Run: headless pygame with SDL's dummy video driver; simulated clock (each Clock.tick advances the game by its frame time, no real sleeping); random seed 0; keys injected as events and as key.get_pressed() state; no mouse input.
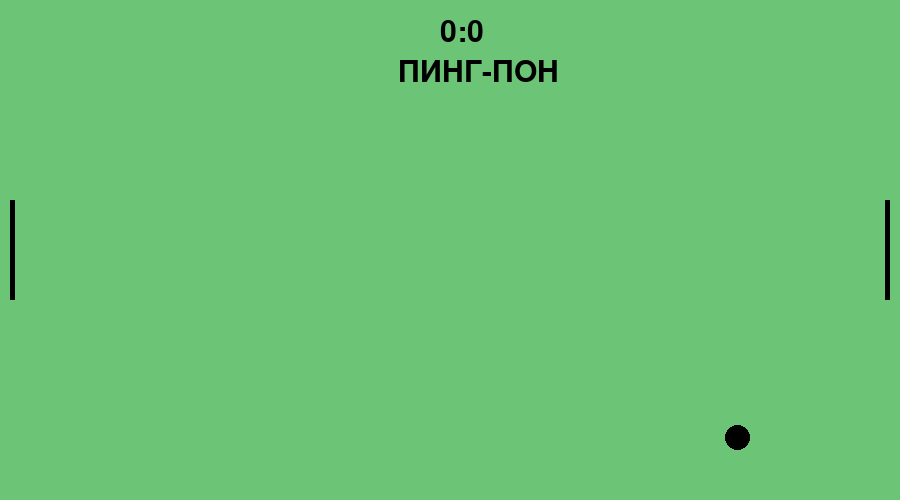
Frame 1 of 4 · flips 1–60 · no input
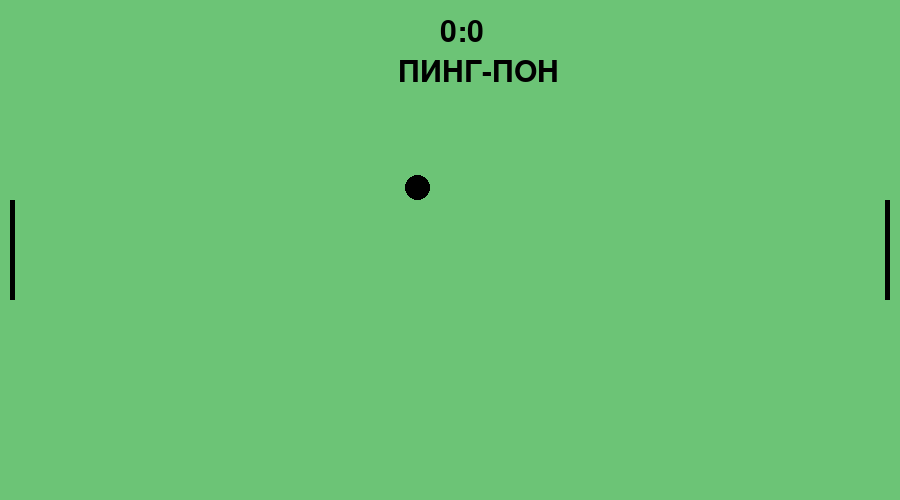
Frame 2 of 4 · flips 61–180 · tapped SPACE, RETURN · held RIGHT (→), D
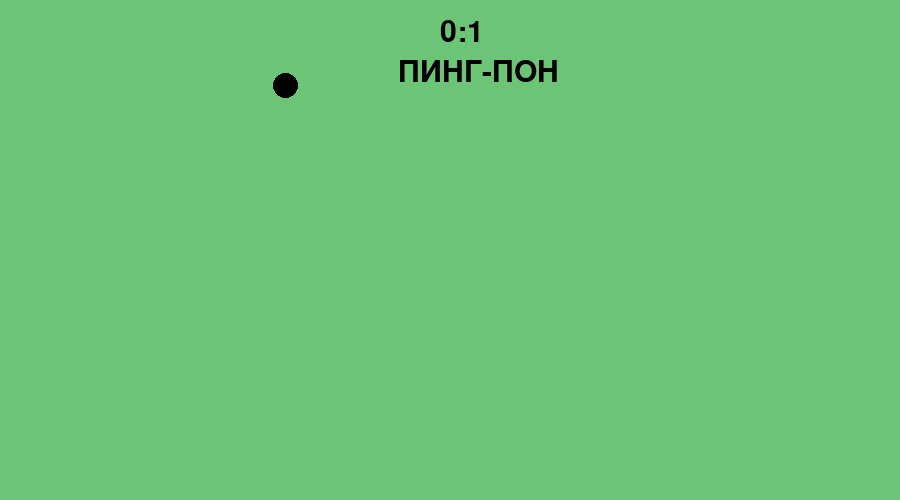
Frame 3 of 4 · flips 181–300 · held DOWN (↓), S
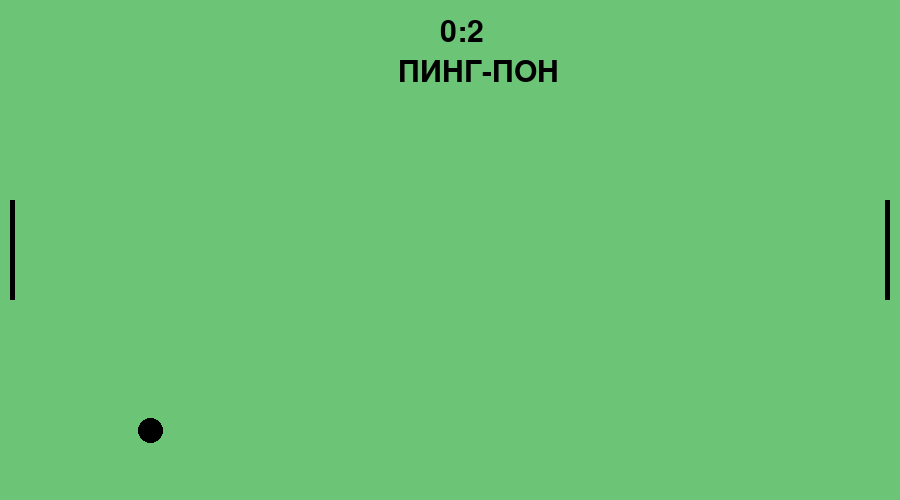
Frame 4 of 4 · flips 301–420 · held LEFT (←), A, UP (↑), W

The pygame program that drew these frames:


import pygame
import pygame.freetype

pygame.init()
screen = pygame.display.set_mode((900,500))
pygame.display.set_caption('Ping Pon')
clock = pygame.time.Clock()
game_status = "Game"

font = pygame.freetype.Font(None, 30)

player = pygame.rect.Rect(10, 200, 5, 100)
player2 = pygame.rect.Rect(885, 200, 5, 100)
ball = pygame.rect.Rect(425, 225, 25, 25)




ball_speed_x = 5
ball_speed_y = 5
score = [0, 0]

def ball_respawn():
    global game_status
    ball.center = (450, 250)

def ball_check():
    global ball_speed_y
    global ball_speed_x
    if ball.top <= 0:
        ball_speed_y = -ball_speed_y
    if ball.bottom >= 500:
        ball_speed_y = - ball_speed_y
    if ball.colliderect(player2) or ball.colliderect(player):
        ball_speed_x = -ball_speed_x
    if ball.right < 0:
        score[1] += 1
        ball_respawn()
    if ball.left > 900:
        score[0] += 1
        ball_respawn()

game = True
FPS = 90

player_y= 0
player2_y = 0

while game:
    for event in pygame.event.get():
        if event.type == pygame.QUIT:
            game = False
        if event.type == pygame.KEYDOWN:
            if event.key == pygame.K_w:
                player_y -=  4
            if event.key == pygame.K_s:
                player_y +=  4
        
        if event.type == pygame.KEYUP:
            if event.key == pygame.K_w:
                player_y +=  4
            if event.key == pygame.K_s:
                player_y -=  4

        if event.type == pygame.KEYDOWN:
            if event.key == pygame.K_UP:
                player2_y -=  4
            if event.key == pygame.K_DOWN:
                player2_y +=  4
        
        if event.type == pygame.KEYUP:
            if event.key == pygame.K_UP:
                player2_y +=  4
            if event.key == pygame.K_DOWN:
                player2_y -=  4



    player.y += player_y
    player2.y += player2_y

    ball.x += ball_speed_x
    ball.y += ball_speed_y
    ball_check()
    screen.fill((108, 196, 118))

    font.render_to(screen, (400, 60), 'ПИНГ-ПОН', (0, 0, 0))
    font.render_to(screen, (440, 20), str(score[0])+ ':' +str(score[1]), (0, 0, 0))

    pygame.draw.rect(screen, (0, 0, 0), player)
    pygame.draw.rect(screen, (0, 0, 0), player2)
    pygame.draw.ellipse(screen, (0, 0, 0), ball)

    pygame.display.flip()
    clock.tick(FPS) 
